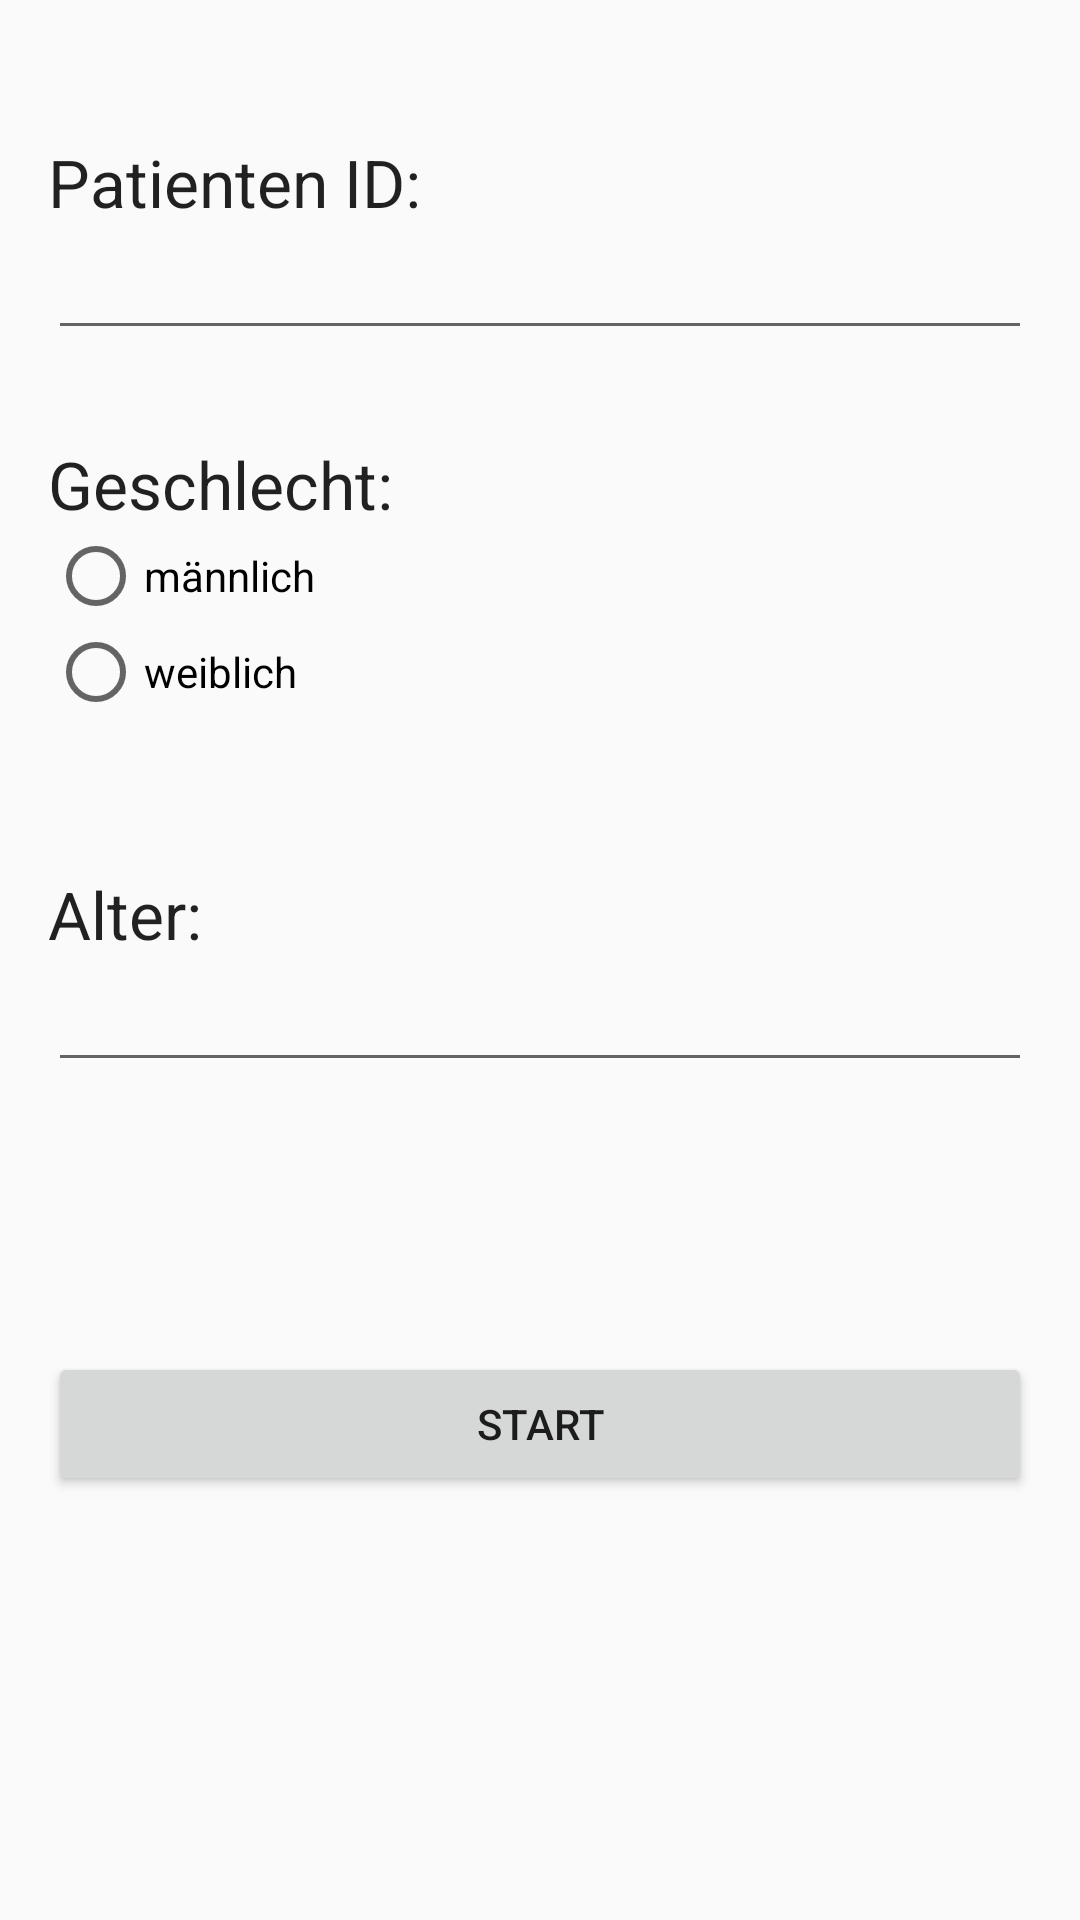

Reconstruct the res/layout file that produces this screen, plus the resources it refers to.
<!-- AndroidManifest.xml: application theme AppTheme -->
<!-- res/layout/activity_start.xml -->
<RelativeLayout xmlns:android="http://schemas.android.com/apk/res/android"
    xmlns:tools="http://schemas.android.com/tools" android:layout_width="match_parent"
    android:layout_height="match_parent" android:paddingLeft="@dimen/activity_horizontal_margin"
    android:paddingRight="@dimen/activity_horizontal_margin"
    android:paddingTop="@dimen/activity_vertical_margin"
    android:paddingBottom="@dimen/activity_vertical_margin"
    tools:context="com.wv.hospitaltracker.StartActivity">

    <LinearLayout
        android:layout_width="match_parent"
        android:layout_height="wrap_content"
        android:orientation="vertical"
        android:id="@+id/linearLayout">

        <TextView
            android:layout_width="wrap_content"
            android:layout_height="wrap_content"
            android:textAppearance="?android:attr/textAppearanceLarge"
            android:text="Patienten ID:"
            android:id="@+id/textViewId"
            android:layout_alignParentLeft="true"
            android:layout_marginTop="30dp"
        />

        <EditText
            android:layout_width="fill_parent"
            android:layout_height="wrap_content"
            android:id="@+id/editTextId"
            android:layout_alignParentTop="true"
            android:layout_alignParentRight="true"
        />

        <TextView
            android:layout_width="wrap_content"
            android:layout_height="wrap_content"
            android:textAppearance="?android:attr/textAppearanceLarge"
            android:text="Geschlecht:"
            android:id="@+id/textViewSex"
            android:layout_alignParentLeft="true"
            android:layout_marginTop="30dp"
            />

        <RadioGroup
            android:id="@+id/radioButtonsSex"
            android:layout_width="fill_parent"
            android:layout_height="wrap_content">

            <RadioButton
                android:layout_width="fill_parent"
                android:layout_height="wrap_content"
                android:text="männlich"
                android:id="@+id/radioButtonMale"
                android:layout_gravity="center_horizontal" />

            <RadioButton
                android:layout_width="fill_parent"
                android:layout_height="wrap_content"
                android:text="weiblich"
                android:id="@+id/radioButtonFemale"
                android:layout_gravity="center_horizontal" />
        </RadioGroup>


        <TextView
            android:layout_width="wrap_content"
            android:layout_height="wrap_content"
            android:textAppearance="?android:attr/textAppearanceLarge"
            android:text="Alter:"
            android:id="@+id/textViewAge"
            android:layout_below="@+id/editTextAge"
            android:layout_alignParentLeft="true"
            android:layout_marginTop="50dp"
            />

        <EditText
            android:layout_width="fill_parent"
            android:layout_height="wrap_content"
            android:id="@+id/editTextAge"
            android:layout_alignParentRight="true"
        />

    </LinearLayout>

    <Button
        android:layout_width="fill_parent"
        android:layout_height="wrap_content"
        android:text="Start"
        android:id="@+id/buttonStart"
        android:layout_below="@+id/linearLayout"
        android:layout_centerHorizontal="true"
        android:layout_marginTop="90dp" />
</RelativeLayout>
<!-- resources referenced by this layout -->
<resources>
  <dimen name="activity_horizontal_margin">16dp</dimen>
  <dimen name="activity_vertical_margin">16dp</dimen>
  <style name="AppTheme" parent="Theme.AppCompat.Light.DarkActionBar">
          
      </style>
</resources>
